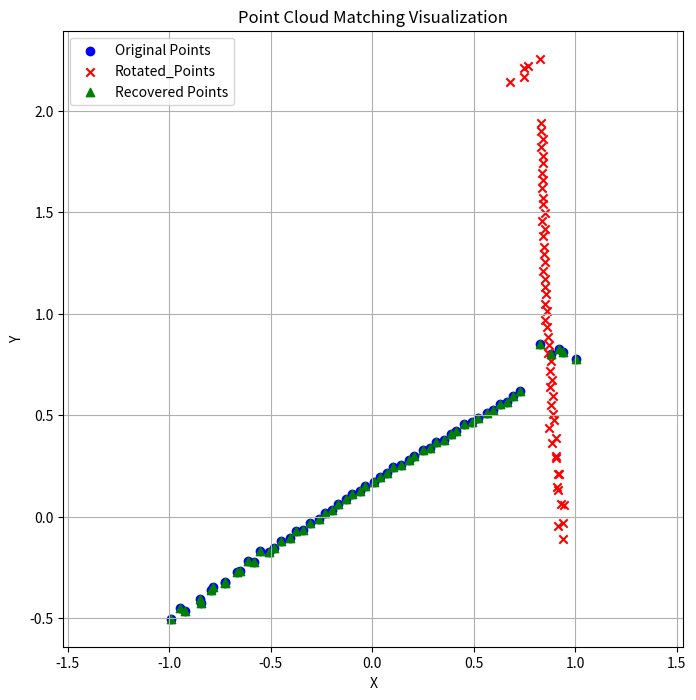

This chart was generated by the following Python code:
import numpy as np
import matplotlib.pyplot as plt

Points = [np.array([-0.990066, -0.502765]), np.array([-0.946230, -0.449131]), np.array([-0.923050, -0.463866]),
    np.array([-0.845967, -0.423427]), np.array([-0.846124, -0.407516]), np.array([-0.794727, -0.360431]),
    np.array([-0.783218, -0.348086]), np.array([-0.727840, -0.319847]), np.array([-0.723345, -0.327545]),
    np.array([-0.664758, -0.271922]), np.array([-0.652772, -0.269313]), np.array([-0.611586, -0.217798]),
    np.array([-0.580298, -0.223027]), np.array([-0.555132, -0.169916]), np.array([-0.507548, -0.171740]),
    np.array([-0.484088, -0.152736]), np.array([-0.450418, -0.120520]), np.array([-0.404360, -0.106692]),
    np.array([-0.374848, -0.072905]), np.array([-0.339986, -0.065370]), np.array([-0.308692, -0.033436]),
    np.array([-0.261322, -0.013986]), np.array([-0.232925, 0.018149]), np.array([-0.197544, 0.033949]),
    np.array([-0.167206, 0.061422]), np.array([-0.127771, 0.087433]), np.array([-0.100848, 0.112879]),
    np.array([-0.058377, 0.126223]), np.array([-0.034330, 0.152678]), np.array([0.009517, 0.172289]),
    np.array([0.037507, 0.194863]), np.array([0.074056, 0.215773]), np.array([0.102762, 0.243694]),
    np.array([0.143857, 0.256642]), np.array([0.179043, 0.279898]), np.array([0.207044, 0.296611]),
    np.array([0.250845, 0.326826]), np.array([0.285383, 0.339882]), np.array([0.313045, 0.368843]),
    np.array([0.353731, 0.377079]), np.array([0.387503, 0.406056]), np.array([0.414120, 0.421939]),
    np.array([0.454254, 0.454354]), np.array([0.489371, 0.464529]), np.array([0.520586, 0.487899]),
    np.array([0.564335, 0.511315]), np.array([0.593220, 0.527446]), np.array([0.627013, 0.556547]),
    np.array([0.665273, 0.565593]), np.array([0.694222, 0.593949]), np.array([0.729257, 0.617268]),
    np.array([0.827804, 0.849781]), np.array([0.881833, 0.799575]), np.array([0.921831, 0.824033]),
    np.array([0.941507, 0.811238]), np.array([1.001164, 0.777141])]

Rotated_Points = []

def MakeAffine(Vec2, Theta, Displacement):
    Affine = np.array([[np.cos(Theta), -np.sin(Theta), Displacement[0]],
                       [np.sin(Theta),  np.cos(Theta), Displacement[1]],
                       [0,              0,             1]])
    Vec3 = np.array([Vec2[0], Vec2[1], 1])
    Rotated_Vec3 = Affine @ Vec3
    return np.array([Rotated_Vec3[0], Rotated_Vec3[1]])

def MakeRotate_Mat(theta):
    return np.array([[np.cos(theta), -np.sin(theta)],
                     [np.sin(theta),  np.cos(theta)]])

def calc_J(p, x, y):
    # y(p) = R(theta) * [x, y] + [tx, ty] Jacobian of y(p)
    theta = p[2]
    J = np.array([
        [1, 0, -x*np.sin(theta) - y*np.cos(theta)],
        [0, 1,  x*np.cos(theta) - y*np.sin(theta)]
    ])
    return J

def calc_grad_y(Rp, Sigma_inv):
    # ∇y f   grad vector
    return - Sigma_inv @ Rp

def calc_Hf_y(Sigma_inv):
    # Hf     hessian matrix
    return -Sigma_inv

def matching_manual(all_scan, current_scan):
    box_size = 0.1
    stack = np.stack(all_scan)
    min_x, min_y = np.min(stack, axis=0)
    max_x, max_y = np.max(stack, axis=0)

    width = int((max_x - min_x)/box_size)+1
    height = int((max_y - min_y)/box_size)+1

    grid = [[[] for _ in range(height)] for _ in range(width)]
    average_and_covariance = [[None for _ in range(height)] for _ in range(width)]

    # put the scan points into a grid
    for pt in all_scan:
        gx = int((pt[0]-min_x)/box_size)
        gy = int((pt[1]-min_y)/box_size)
        grid[gx][gy].append(pt)

    # calc average and covariance matrix
    for i in range(width):
        for j in range(height):
            if len(grid[i][j]) < 3:
                continue
            pts = np.stack(grid[i][j])
            mean = np.mean(pts, axis=0)
            cov = np.cov(pts, rowvar=False)
            average_and_covariance[i][j] = (mean, cov)

    # init
    p = np.zeros(3)
    while True:
        grad_total = np.zeros(3)
        H_total = np.zeros((3,3))
        # convert the score to the grad vector and hessian matrix
        for i in range(len(current_scan)):
            x, y = current_scan[i]
            # calc the pos of the grid
            gx = int((all_scan[i][0]-min_x)/box_size)
            gy = int((all_scan[i][1]-min_y)/box_size)
            cell = average_and_covariance[gx][gy]
            if cell is None:
                continue
            mean, cov = cell
            Sigma_inv = np.linalg.inv(cov)
            R = MakeRotate_Mat(p[2])
            Rp = R @ np.array([x,y]) + (np.array([p[0], p[1]]) - mean)
            # grad vector and hessian matrix
            grad_y = calc_grad_y(Rp, Sigma_inv)
            Hf = calc_Hf_y(Sigma_inv)
            # Jacobian
            J = calc_J(p, x, y)
            # calc grad_total and hessian_total
            grad_total += J.T @ grad_y
            H_total += J.T @ Hf @ J

        delta_p = -np.linalg.inv(H_total) @ grad_total
        p_prev = p.copy()
        p += delta_p
        # check the convergence of delta_p
        if np.linalg.norm(p - p_prev) < 1e-3:
            break
    return p

# rotate points
for i in range(len(Points)):
    Rotated_Points.append(MakeAffine(Points[i], np.pi/3, np.array([1,1])))

delta_p = matching_manual(Points, Rotated_Points)

Rotated_Points_by_delta_p = []
for i in range(len(Points)):
    # inverse transform
    Rotated_Points_by_delta_p.append(MakeAffine(Rotated_Points[i], delta_p[2], np.array([delta_p[0], delta_p[1]])))

# plot
plt_points = np.stack(Points)
plt_rotated_points = np.stack(Rotated_Points)
plt_rotated_points_by_delta_p = np.stack(Rotated_Points_by_delta_p)

plt.figure(figsize=(8, 8))
plt.scatter(plt_points[:,0], plt_points[:,1], c='blue', marker='o', label='Original Points')
plt.scatter(plt_rotated_points[:,0], plt_rotated_points[:,1], c='red', marker='x', label='Rotated_Points')
plt.scatter(plt_rotated_points_by_delta_p[:,0], plt_rotated_points_by_delta_p[:,1], c='green', marker='^', label='Recovered Points')

plt.axis('equal')
plt.legend()
plt.title('Point Cloud Matching Visualization')
plt.xlabel('X')
plt.ylabel('Y')
plt.grid(True)
print("delta_p:", delta_p)
plt.savefig("result.png")
plt.show()
